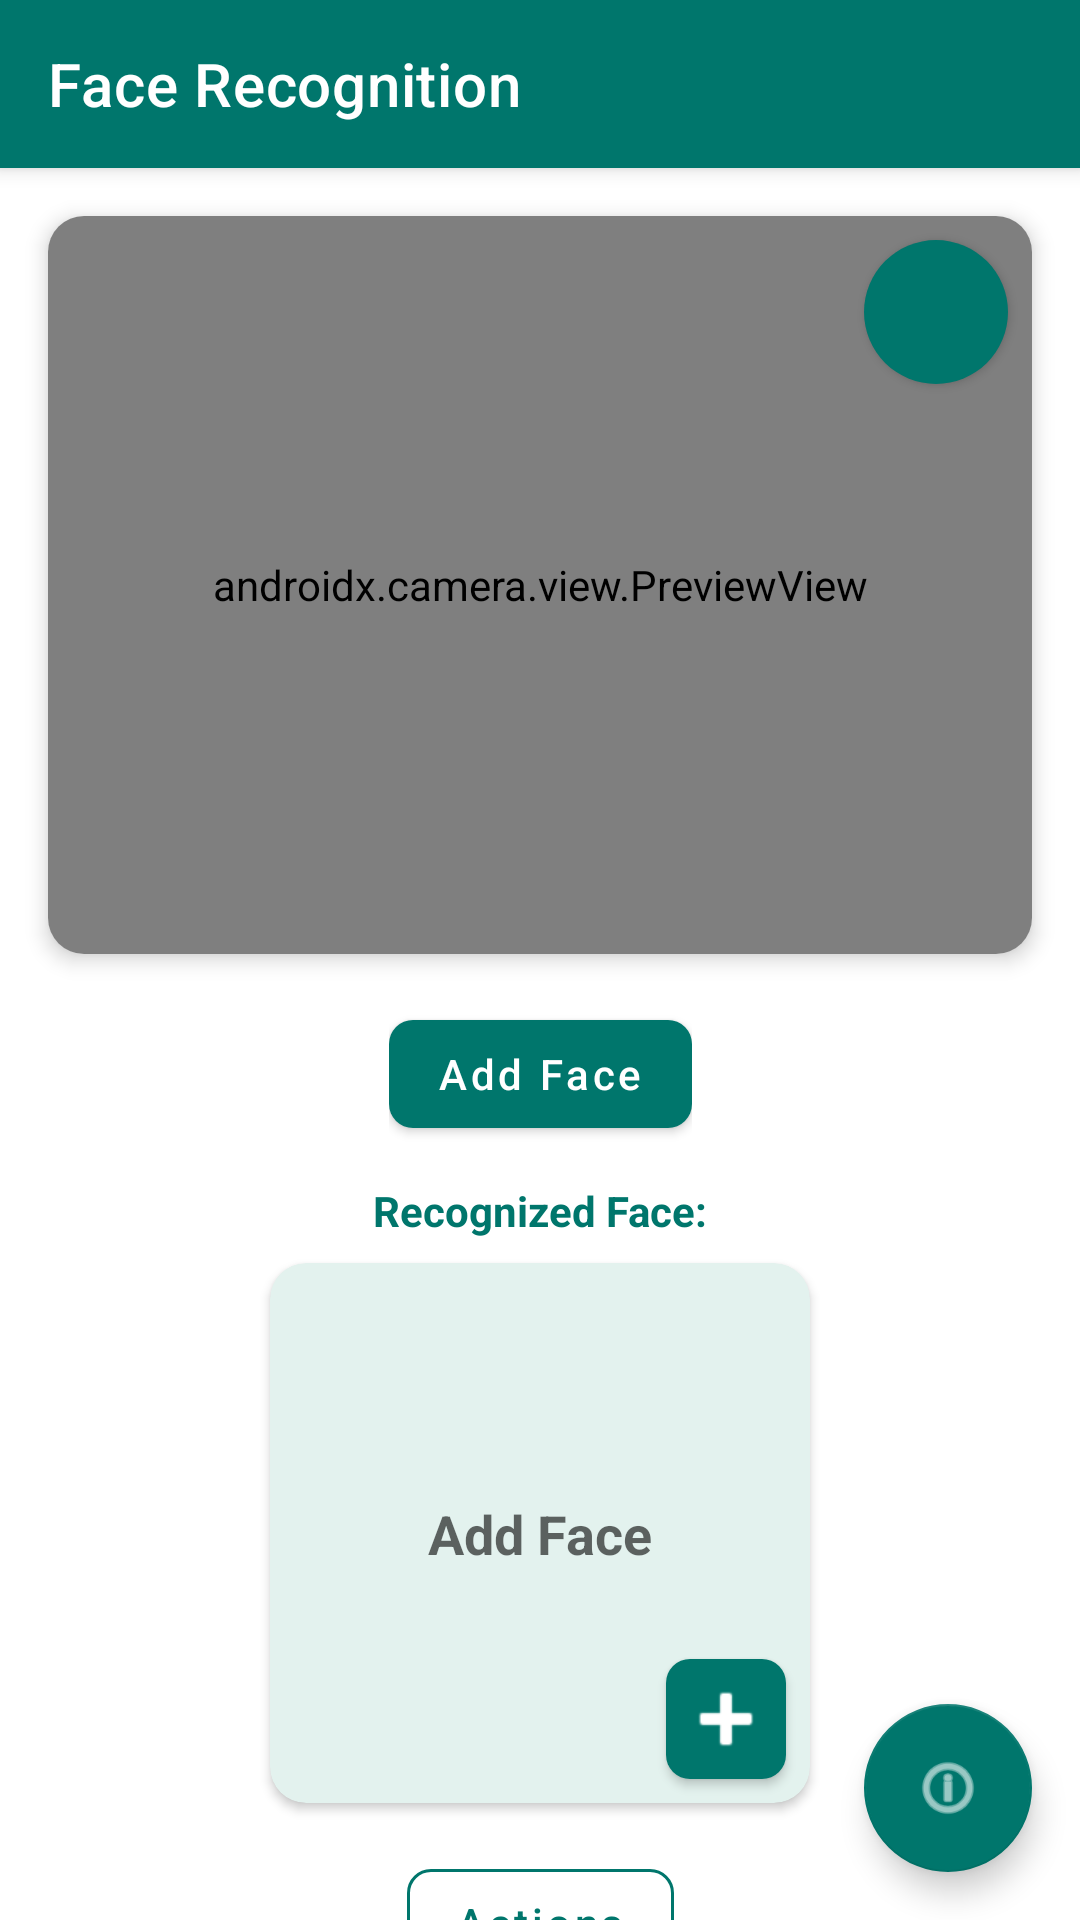

Android layout source for this screen:
<!-- AndroidManifest.xml: application theme Theme.FaceRecognition.NoActionBar -->
<!-- res/layout/activity_main.xml -->
<?xml version="1.0" encoding="utf-8"?>
<androidx.coordinatorlayout.widget.CoordinatorLayout xmlns:android="http://schemas.android.com/apk/res/android"
    xmlns:app="http://schemas.android.com/apk/res-auto"
    xmlns:tools="http://schemas.android.com/tools"
    android:id="@+id/coordinatorLayout"
    android:layout_width="match_parent"
    android:fitsSystemWindows="true"
    android:layout_height="match_parent"
    android:background="@color/login_background"
    tools:context=".MainActivity">

    <com.google.android.material.appbar.AppBarLayout
        android:id="@+id/appBarLayout"
        android:layout_width="match_parent"
        android:layout_height="wrap_content"
        android:theme="@style/Theme.FaceRecognition.AppBarOverlay">

        <com.google.android.material.appbar.MaterialToolbar
            android:id="@+id/toolbar"
            android:layout_width="match_parent"
            android:layout_height="?attr/actionBarSize"
            android:background="@color/brand_primary"
            app:title="@string/toolbar_title"
            app:titleTextColor="@color/white"
            app:popupTheme="@style/Theme.FaceRecognition.PopupOverlay" />

    </com.google.android.material.appbar.AppBarLayout>

    <androidx.constraintlayout.widget.ConstraintLayout
        android:layout_width="match_parent"
        android:layout_height="match_parent"
        app:layout_behavior="@string/appbar_scrolling_view_behavior">

        
        <androidx.cardview.widget.CardView
            android:id="@+id/cardCameraPreview"
            android:layout_width="0dp"
            android:layout_height="0dp"
            android:layout_marginStart="16dp"
            android:layout_marginTop="16dp"
            android:layout_marginEnd="16dp"
            app:cardCornerRadius="12dp"
            app:cardElevation="4dp"
            app:layout_constraintDimensionRatio="4:3"
            app:layout_constraintEnd_toEndOf="parent"
            app:layout_constraintStart_toStartOf="parent"
            app:layout_constraintTop_toTopOf="parent">

            <FrameLayout
                android:id="@+id/container"
                android:layout_width="match_parent"
                android:layout_height="match_parent">

                <androidx.camera.view.PreviewView
                    android:id="@+id/previewView"
                    android:layout_width="match_parent"
                    android:layout_height="match_parent" />

                <com.google.android.material.button.MaterialButton
                    android:id="@+id/button5"
                    style="@style/Widget.MaterialComponents.Button.Icon"
                    android:layout_width="48dp"
                    android:layout_height="48dp"
                    android:layout_gravity="top|end"
                    android:layout_margin="8dp"
                    android:insetTop="0dp"
                    android:insetBottom="0dp"
                    app:backgroundTint="@color/brand_primary"
                    app:cornerRadius="24dp"
                    app:icon="@drawable/cam"
                    app:iconGravity="textStart"
                    app:iconPadding="0dp"
                    app:iconSize="24dp"
                    app:iconTint="@color/white" />

            </FrameLayout>

        </androidx.cardview.widget.CardView>

        
        <LinearLayout
            android:id="@+id/linearLayout"
            android:layout_width="wrap_content"
            android:layout_height="wrap_content"
            android:layout_marginTop="16dp"
            android:orientation="horizontal"
            app:layout_constraintEnd_toEndOf="parent"
            app:layout_constraintStart_toStartOf="parent"
            app:layout_constraintTop_toBottomOf="@id/cardCameraPreview">

            <com.google.android.material.button.MaterialButton
                android:id="@+id/button3"
                android:layout_width="wrap_content"
                android:layout_height="48dp"
                android:text="@string/btn_add_face"
                android:textAllCaps="false"
                android:textColor="@color/white"
                android:textSize="14sp"
                app:backgroundTint="@color/brand_primary"
                app:cornerRadius="8dp" />

        </LinearLayout>

        
        <TextView
            android:id="@+id/textAbovePreview"
            android:layout_width="wrap_content"
            android:layout_height="wrap_content"
            android:layout_marginTop="12dp"
            android:text="@string/label_recognized_face"
            android:textColor="@color/brand_primary"
            android:textSize="14sp"
            android:textStyle="bold"
            app:layout_constraintEnd_toEndOf="parent"
            app:layout_constraintStart_toStartOf="parent"
            app:layout_constraintTop_toBottomOf="@id/linearLayout" />

        
        <androidx.cardview.widget.CardView
            android:id="@+id/cardFacePreview"
            android:layout_width="180dp"
            android:layout_height="180dp"
            android:layout_marginTop="8dp"
            app:cardBackgroundColor="@color/button_secondary_bg"
            app:cardCornerRadius="12dp"
            app:cardElevation="2dp"
            app:layout_constraintEnd_toEndOf="parent"
            app:layout_constraintStart_toStartOf="parent"
            app:layout_constraintTop_toBottomOf="@id/textAbovePreview">

            <androidx.constraintlayout.widget.ConstraintLayout
                android:layout_width="match_parent"
                android:layout_height="match_parent">

                <ImageView
                    android:id="@+id/imageView"
                    android:layout_width="match_parent"
                    android:layout_height="match_parent"
                    android:scaleType="centerCrop"
                    tools:srcCompat="@android:drawable/screen_background_light_transparent" />

                <ImageButton
                    android:id="@+id/imageButton"
                    android:layout_width="40dp"
                    android:layout_height="40dp"
                    android:layout_margin="8dp"
                    android:background="@drawable/round_bg"
                    android:contentDescription="@string/btn_add_face"
                    android:elevation="2dp"
                    app:layout_constraintBottom_toBottomOf="parent"
                    app:layout_constraintEnd_toEndOf="parent"
                    app:srcCompat="@android:drawable/ic_input_add"
                    app:tint="@color/white" />

                <TextView
                    android:id="@+id/textView"
                    android:layout_width="0dp"
                    android:layout_height="wrap_content"
                    android:hint="@string/hint_add_face"
                    android:padding="8dp"
                    android:textAlignment="center"
                    android:textColor="@color/brand_primary"
                    android:textSize="18sp"
                    android:textStyle="bold"
                    app:layout_constraintBottom_toBottomOf="parent"
                    app:layout_constraintEnd_toEndOf="parent"
                    app:layout_constraintStart_toStartOf="parent"
                    app:layout_constraintTop_toTopOf="parent" />

                <TextView
                    android:id="@+id/textView2"
                    android:layout_width="0dp"
                    android:layout_height="wrap_content"
                    android:padding="12dp"
                    android:textColor="@color/text_muted"
                    android:textSize="12sp"
                    app:layout_constraintBottom_toBottomOf="parent"
                    app:layout_constraintEnd_toEndOf="parent"
                    app:layout_constraintStart_toStartOf="parent" />

            </androidx.constraintlayout.widget.ConstraintLayout>

        </androidx.cardview.widget.CardView>

        
        <com.google.android.material.button.MaterialButton
            android:id="@+id/button2"
            style="@style/Widget.MaterialComponents.Button.OutlinedButton"
            android:layout_width="wrap_content"
            android:layout_height="48dp"
            android:layout_marginTop="16dp"
            android:text="@string/btn_actions"
            android:textAllCaps="false"
            android:textColor="@color/brand_primary"
            android:textSize="14sp"
            app:cornerRadius="8dp"
            app:layout_constraintEnd_toEndOf="parent"
            app:layout_constraintStart_toStartOf="parent"
            app:layout_constraintTop_toBottomOf="@id/cardFacePreview"
            app:strokeColor="@color/brand_primary"
            app:strokeWidth="1dp" />

    </androidx.constraintlayout.widget.ConstraintLayout>

    <com.google.android.material.floatingactionbutton.FloatingActionButton
        android:id="@+id/fabInstructions"
        android:layout_width="wrap_content"
        android:layout_height="wrap_content"
        android:layout_gravity="bottom|end"
        android:layout_margin="16dp"
        android:contentDescription="@string/label_recognized_face"
        app:backgroundTint="@color/brand_primary"
        app:tint="@color/white"
        app:srcCompat="@android:drawable/ic_menu_info_details" />

</androidx.coordinatorlayout.widget.CoordinatorLayout>
<!-- resources referenced by this layout -->
<resources>
  <color name="brand_primary">#00766C</color>
  <color name="button_secondary_bg">#E3F2EE</color>
  <color name="login_background">#FFFFFF</color>
  <color name="text_muted">#A0A4B8</color>
  <color name="white">#FFFFFFFF</color>
  <!-- drawable round_bg (drawable-v24) -->
  <?xml version="1.0" encoding="utf-8"?>
  <shape xmlns:android="http://schemas.android.com/apk/res/android">
  
      <solid android:color="@color/brand_primary" />
  
      <corners
          android:radius="8dp" />
  
      <padding
          android:bottom="8dp"
          android:left="16dp"
          android:right="16dp"
          android:top="8dp" />
  
  </shape>
  <string name="btn_actions">Actions</string>
  <string name="btn_add_face">Add Face</string>
  <string name="hint_add_face">Add Face</string>
  <string name="label_recognized_face">Recognized Face:</string>
  <string name="toolbar_title">Face Recognition</string>
  <style name="Theme.FaceRecognition.AppBarOverlay" parent="ThemeOverlay.AppCompat.Dark.ActionBar" />
  <style name="Theme.FaceRecognition.PopupOverlay" parent="ThemeOverlay.AppCompat.Light" />
  <style name="Theme.FaceRecognition.NoActionBar">
          <item name="windowActionBar">false</item>
          <item name="windowNoTitle">true</item>
          <item name="android:statusBarColor" tools:targetApi="l">@color/brand_primary_dark</item>
      </style>
  <color name="brand_primary_dark">#00574F</color>
</resources>
